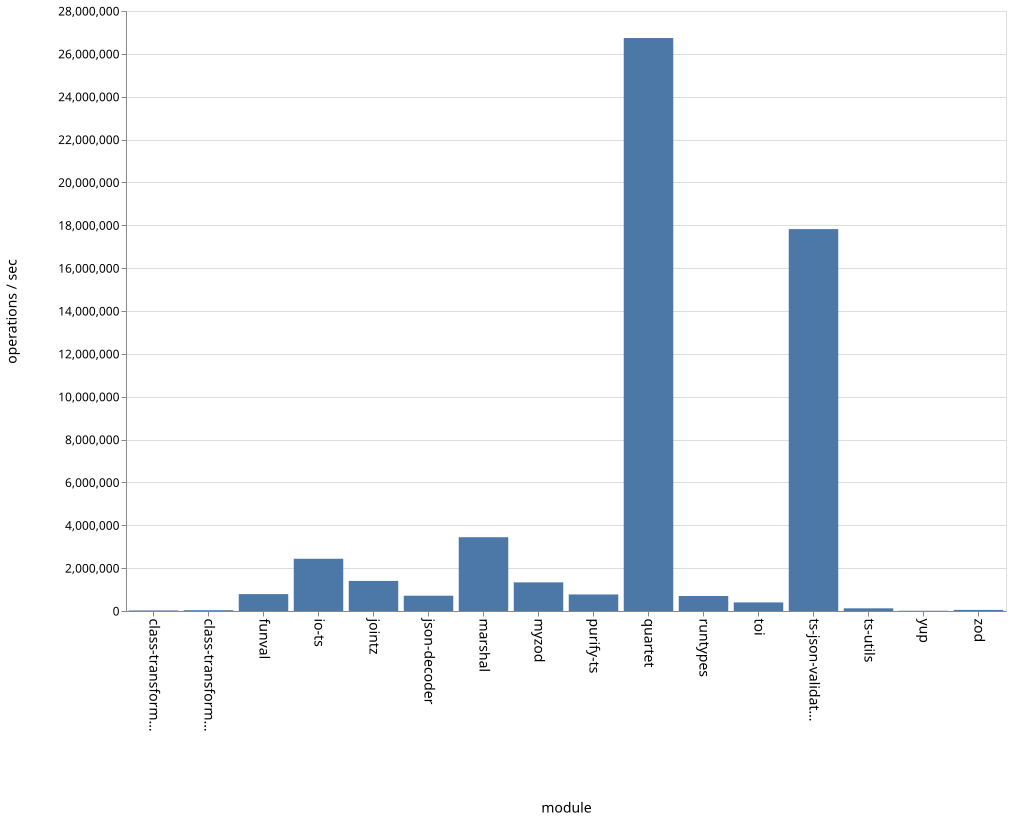

The data file committed next to this chart (first rows):
name, ops
class-transformer-validator-async, 25648
class-transformer-validator-sync, 37559
funval, 787689
io-ts, 2437905
jointz, 1403736
json-decoder, 713712
marshal, 3442469
myzod, 1336293
purify-ts, 772154
quartet, 26738158
runtypes, 699405
toi, 400821
ts-json-validator, 17821733
ts-utils, 125092
yup, 12145
zod, 50629
